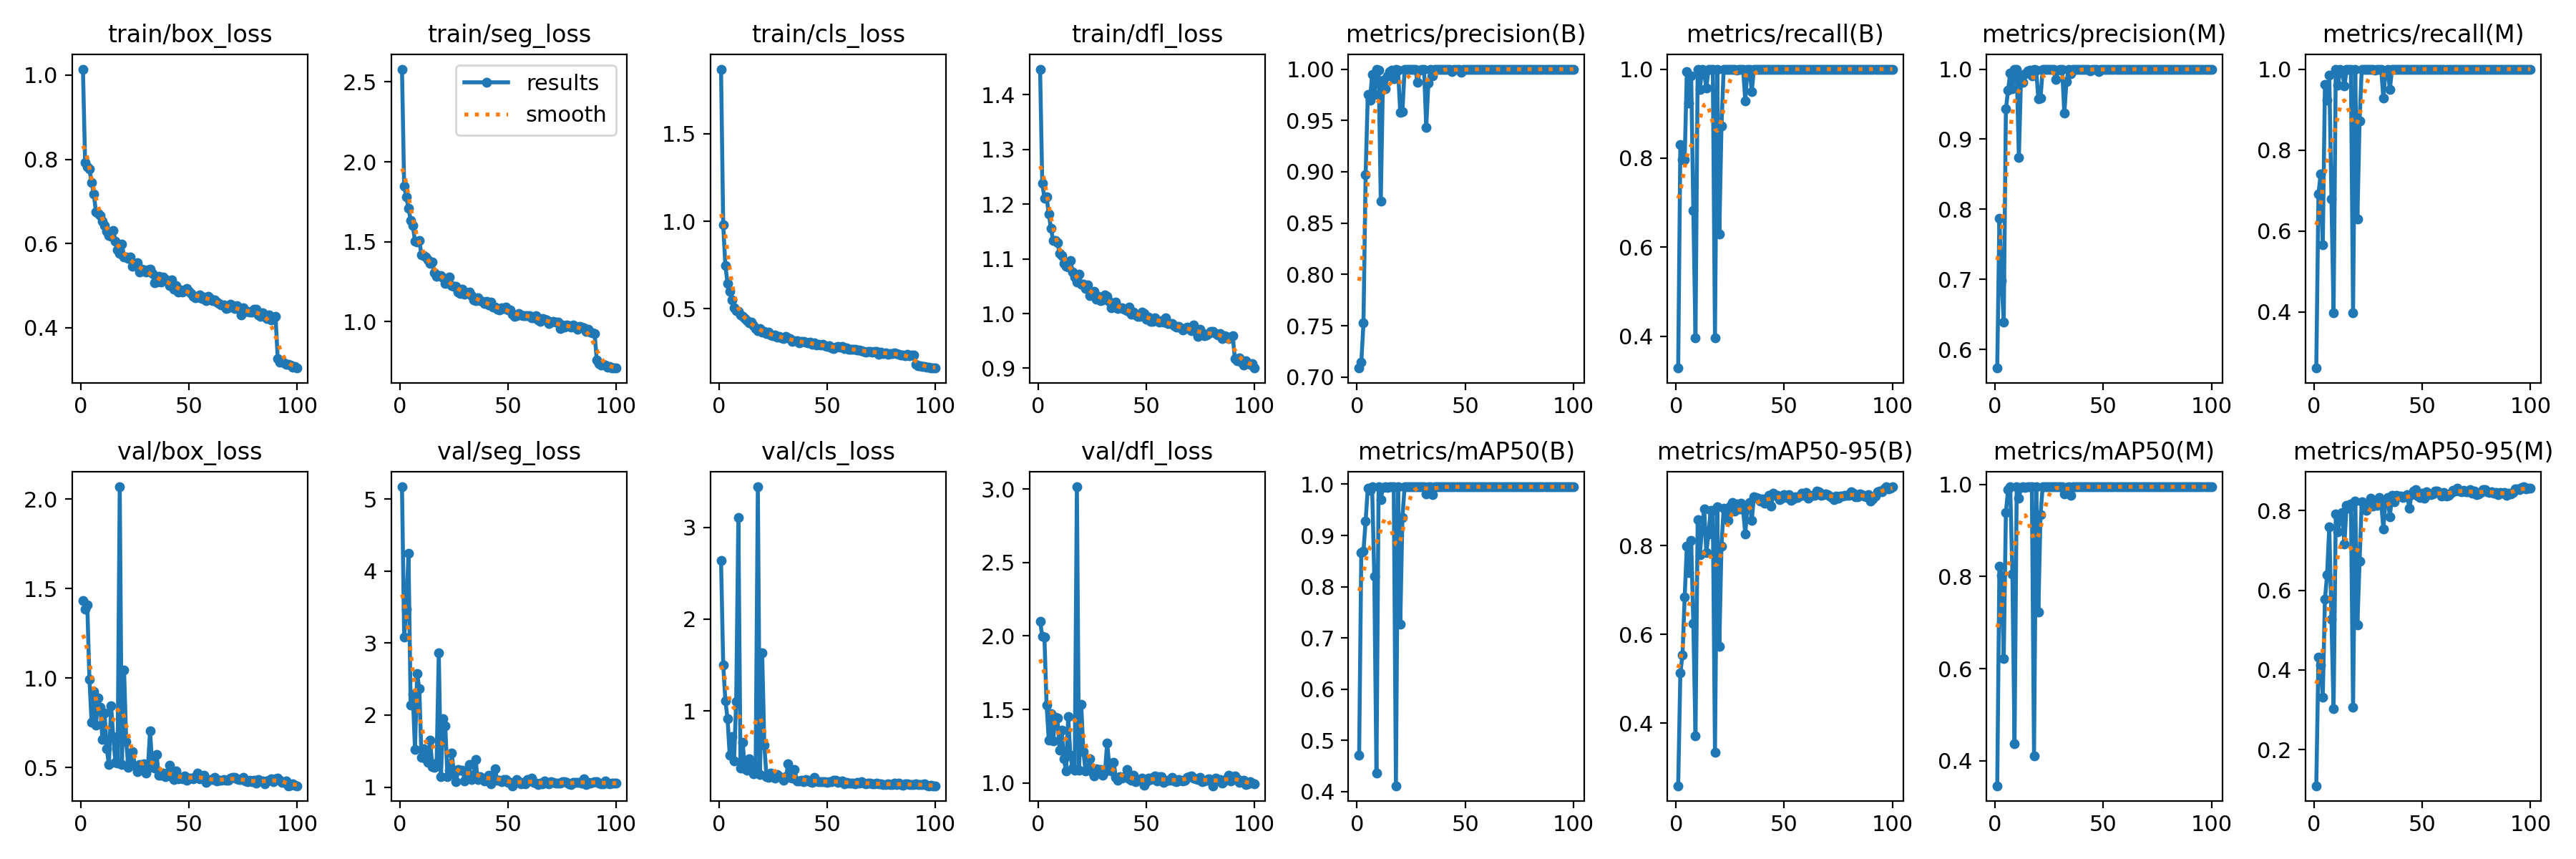

The table this chart was drawn from, first rows:
epoch, train/box_loss, train/seg_loss, train/cls_loss, train/dfl_loss, metrics/precision(B), metrics/recall(B), metrics/mAP50(B), metrics/mAP50-95(B), metrics/precision(M), metrics/recall(M), metrics/mAP50(M), metrics/mAP50-95(M), val/box_loss, val/seg_loss, val/cls_loss, val/dfl_loss, lr/pg0, lr/pg1, lr/pg2
1, 1.014, 2.58, 1.869, 1.447, 0.7088, 0.3288, 0.4715, 0.2592, 0.5735, 0.2618, 0.3455, 0.1092, 1.432, 5.169, 2.641, 2.102, 0.0006618, 0.0006618, 0.0006618
2, 0.7929, 1.848, 0.9782, 1.238, 0.7143, 0.831, 0.8666, 0.5131, 0.7869, 0.6914, 0.8217, 0.4326, 1.385, 3.087, 1.504, 1.998, 0.001315, 0.001315, 0.001315
3, 0.782, 1.78, 0.747, 1.211, 0.7525, 0.7973, 0.8697, 0.5541, 0.698, 0.7404, 0.8021, 0.413, 1.408, 3.469, 1.113, 1.991, 0.001956, 0.001956, 0.001956
4, 0.7763, 1.712, 0.645, 1.213, 0.8969, 0.7974, 0.9281, 0.6841, 0.6388, 0.5668, 0.6222, 0.3324, 0.9933, 4.25, 0.9161, 1.532, 0.001941, 0.001941, 0.001941
5, 0.7449, 1.633, 0.5978, 1.183, 0.9753, 0.9947, 0.9928, 0.7987, 0.9429, 0.9629, 0.9397, 0.5779, 0.7525, 2.141, 0.52, 1.292, 0.001941, 0.001941, 0.001941
6, 0.7184, 1.601, 0.5488, 1.156, 0.9694, 0.9235, 0.9881, 0.7385, 0.9694, 0.9235, 0.9882, 0.6396, 0.9229, 2.282, 0.7173, 1.473, 0.001921, 0.001921, 0.001921
7, 0.6751, 1.505, 0.5042, 1.134, 0.9947, 0.9854, 0.9946, 0.8124, 0.9947, 0.9854, 0.9946, 0.7593, 0.7368, 1.525, 0.4517, 1.285, 0.001901, 0.001901, 0.001901
8, 0.6725, 1.497, 0.4894, 1.134, 0.9754, 0.6821, 0.8203, 0.6248, 0.972, 0.6795, 0.806, 0.5278, 0.8875, 2.572, 1.103, 1.445, 0.001881, 0.001881, 0.001881
9, 0.6666, 1.508, 0.484, 1.129, 0.9997, 0.3973, 0.4365, 0.3712, 0.9997, 0.3973, 0.436, 0.3023, 0.8358, 2.362, 3.11, 1.443, 0.001861, 0.001861, 0.001861
10, 0.6524, 1.417, 0.465, 1.111, 0.9992, 1, 0.995, 0.8578, 0.9992, 1, 0.995, 0.7917, 0.6581, 1.41, 0.3753, 1.225, 0.001842, 0.001842, 0.001842
11, 0.6434, 1.414, 0.4576, 1.105, 0.8714, 0.9536, 0.9702, 0.7791, 0.8734, 0.9595, 0.9709, 0.7471, 0.8036, 1.532, 0.6543, 1.357, 0.001822, 0.001822, 0.001822
12, 0.6295, 1.407, 0.4431, 1.092, 0.9895, 0.9987, 0.9938, 0.8369, 0.9895, 0.9987, 0.9938, 0.7771, 0.6055, 1.398, 0.3721, 1.163, 0.001802, 0.001802, 0.001802
13, 0.6198, 1.388, 0.4317, 1.087, 0.9808, 0.992, 0.9947, 0.8833, 0.9808, 0.992, 0.9945, 0.7958, 0.5159, 1.343, 0.3533, 1.08, 0.001782, 0.001782, 0.001782
14, 0.6166, 1.364, 0.4212, 1.085, 0.9931, 0.958, 0.9932, 0.7849, 0.9931, 0.958, 0.9932, 0.7167, 0.8466, 1.649, 0.4806, 1.45, 0.001762, 0.001762, 0.001762
15, 0.6317, 1.372, 0.4248, 1.097, 0.9973, 0.9987, 0.995, 0.8257, 0.9973, 0.9987, 0.995, 0.8139, 0.6723, 1.283, 0.382, 1.187, 0.001743, 0.001743, 0.001743
16, 0.6047, 1.308, 0.4021, 1.076, 0.999, 0.9987, 0.995, 0.8789, 0.999, 0.9987, 0.995, 0.8057, 0.5297, 1.273, 0.3165, 1.101, 0.001723, 0.001723, 0.001723
17, 0.5857, 1.285, 0.3868, 1.066, 0.9907, 1, 0.9949, 0.8792, 0.9907, 1, 0.9949, 0.8165, 0.5247, 1.337, 0.3988, 1.086, 0.001703, 0.001703, 0.001703
18, 0.5758, 1.29, 0.3754, 1.058, 0.9995, 0.3973, 0.4112, 0.3341, 0.9995, 0.3973, 0.4108, 0.3056, 2.068, 2.862, 3.444, 3.014, 0.001683, 0.001683, 0.001683
19, 0.5989, 1.289, 0.3876, 1.072, 0.9987, 1, 0.995, 0.8871, 0.9987, 1, 0.995, 0.8249, 0.5166, 1.149, 0.31, 1.085, 0.001663, 0.001663, 0.001663
20, 0.5677, 1.276, 0.3654, 1.054, 0.9576, 0.6289, 0.7265, 0.5729, 0.9576, 0.6289, 0.7224, 0.5127, 1.045, 1.945, 1.636, 1.535, 0.001644, 0.001644, 0.001644
21, 0.568, 1.239, 0.3704, 1.053, 0.9583, 0.8715, 0.9348, 0.799, 0.9583, 0.8715, 0.9348, 0.6724, 0.6442, 1.851, 0.628, 1.214, 0.001624, 0.001624, 0.001624
22, 0.5639, 1.256, 0.3573, 1.046, 0.9999, 1, 0.995, 0.8842, 0.9999, 1, 0.995, 0.8222, 0.5, 1.145, 0.2808, 1.079, 0.001604, 0.001604, 0.001604
23, 0.5686, 1.28, 0.3673, 1.053, 0.9998, 1, 0.995, 0.8788, 0.9998, 1, 0.995, 0.8105, 0.5423, 1.233, 0.278, 1.097, 0.001584, 0.001584, 0.001584
24, 0.5454, 1.225, 0.3487, 1.033, 0.9998, 1, 0.995, 0.8569, 0.9998, 1, 0.995, 0.8002, 0.5899, 1.472, 0.3235, 1.167, 0.001564, 0.001564, 0.001564
25, 0.5501, 1.224, 0.3474, 1.034, 0.9998, 1, 0.995, 0.8887, 0.9998, 1, 0.995, 0.821, 0.5071, 1.183, 0.3039, 1.077, 0.001545, 0.001545, 0.001545
26, 0.5547, 1.221, 0.3504, 1.041, 0.9999, 1, 0.995, 0.897, 0.9999, 1, 0.995, 0.8314, 0.4761, 1.079, 0.2656, 1.048, 0.001525, 0.001525, 0.001525
27, 0.5326, 1.184, 0.3363, 1.026, 1, 0.9994, 0.995, 0.8786, 1, 0.9994, 0.995, 0.8123, 0.5158, 1.242, 0.308, 1.095, 0.001505, 0.001505, 0.001505
28, 0.5389, 1.178, 0.344, 1.031, 0.9869, 0.9984, 0.9948, 0.8939, 0.9848, 0.9973, 0.9948, 0.8205, 0.5143, 1.233, 0.2859, 1.09, 0.001485, 0.001485, 0.001485
29, 0.5374, 1.204, 0.3335, 1.024, 0.9987, 1, 0.995, 0.8829, 0.9987, 1, 0.995, 0.814, 0.5214, 1.237, 0.2743, 1.091, 0.001465, 0.001465, 0.001465
30, 0.5315, 1.173, 0.3298, 1.025, 0.9999, 1, 0.995, 0.8951, 0.9999, 1, 0.995, 0.8334, 0.4691, 1.086, 0.2458, 1.051, 0.001446, 0.001446, 0.001446
31, 0.5375, 1.181, 0.3402, 1.034, 0.9998, 1, 0.995, 0.8807, 0.9998, 1, 0.995, 0.8209, 0.4957, 1.175, 0.2803, 1.078, 0.001426, 0.001426, 0.001426
32, 0.5383, 1.185, 0.3328, 1.032, 0.9435, 0.9286, 0.9808, 0.8262, 0.9368, 0.9285, 0.9794, 0.7544, 0.7037, 1.314, 0.4221, 1.273, 0.001406, 0.001406, 0.001406
33, 0.5297, 1.165, 0.329, 1.022, 0.9865, 0.9987, 0.9946, 0.8893, 0.9826, 0.9947, 0.9941, 0.8256, 0.5195, 1.102, 0.2736, 1.108, 0.001386, 0.001386, 0.001386
34, 0.5075, 1.137, 0.3122, 1.011, 0.9998, 1, 0.995, 0.8967, 0.9998, 1, 0.995, 0.8326, 0.4984, 1.137, 0.265, 1.079, 0.001366, 0.001366, 0.001366
35, 0.508, 1.132, 0.3164, 1.016, 0.9931, 0.9496, 0.9796, 0.8573, 0.9931, 0.9496, 0.9763, 0.7846, 0.5746, 1.379, 0.3612, 1.139, 0.001347, 0.001347, 0.001347
36, 0.5223, 1.148, 0.3166, 1.02, 0.9999, 1, 0.995, 0.9102, 0.9999, 1, 0.995, 0.8393, 0.4566, 1.102, 0.2384, 1.037, 0.001327, 0.001327, 0.001327
37, 0.5085, 1.132, 0.3057, 1.009, 0.9999, 1, 0.995, 0.909, 0.9999, 1, 0.995, 0.8228, 0.4555, 1.149, 0.2385, 1.021, 0.001307, 0.001307, 0.001307
38, 0.5202, 1.126, 0.3133, 1.011, 0.9998, 1, 0.995, 0.9064, 0.9998, 1, 0.995, 0.8385, 0.4673, 1.121, 0.2425, 1.045, 0.001287, 0.001287, 0.001287
39, 0.515, 1.115, 0.3121, 1.01, 0.9999, 1, 0.995, 0.9006, 0.9999, 1, 0.995, 0.8371, 0.4502, 1.081, 0.2304, 1.034, 0.001267, 0.001267, 0.001267
40, 0.5104, 1.125, 0.3115, 1.007, 0.9999, 1, 0.995, 0.9045, 0.9999, 1, 0.995, 0.8366, 0.4672, 1.106, 0.2524, 1.045, 0.001248, 0.001248, 0.001248
41, 0.5, 1.104, 0.3038, 1.006, 0.9999, 1, 0.995, 0.8962, 0.9999, 1, 0.995, 0.8331, 0.5129, 1.169, 0.247, 1.091, 0.001228, 0.001228, 0.001228
42, 0.5131, 1.124, 0.3083, 1.012, 0.9999, 1, 0.995, 0.9016, 0.9999, 1, 0.995, 0.837, 0.4485, 1.046, 0.2316, 1.027, 0.001208, 0.001208, 0.001208
43, 0.492, 1.091, 0.2962, 0.9987, 0.9999, 1, 0.995, 0.9137, 0.9999, 1, 0.995, 0.8404, 0.4351, 1.102, 0.2173, 1.019, 0.001188, 0.001188, 0.001188
44, 0.4997, 1.091, 0.3052, 1.003, 0.9979, 0.9987, 0.995, 0.8891, 0.9979, 0.9987, 0.995, 0.8059, 0.4791, 1.254, 0.2765, 1.054, 0.001168, 0.001168, 0.001168
45, 0.4851, 1.078, 0.2922, 0.9968, 0.9999, 1, 0.995, 0.9188, 0.9999, 1, 0.995, 0.8408, 0.4388, 1.093, 0.2351, 1.009, 0.001149, 0.001149, 0.001149
46, 0.4902, 1.074, 0.296, 0.9949, 0.9999, 1, 0.995, 0.9136, 0.9999, 1, 0.995, 0.8501, 0.4444, 1.097, 0.2272, 1.02, 0.001129, 0.001129, 0.001129
47, 0.4852, 1.088, 0.2922, 0.9953, 0.9999, 1, 0.995, 0.9129, 0.9999, 1, 0.995, 0.8524, 0.4373, 1.078, 0.2248, 1.016, 0.001109, 0.001109, 0.001109
48, 0.4902, 1.082, 0.2957, 1.002, 0.9969, 1, 0.9948, 0.9042, 0.9969, 1, 0.9948, 0.8376, 0.4513, 1.109, 0.2297, 1.032, 0.001089, 0.001089, 0.001089
49, 0.4934, 1.089, 0.2898, 0.9996, 0.9999, 1, 0.995, 0.9072, 0.9999, 1, 0.995, 0.833, 0.4295, 1.105, 0.225, 0.982, 0.001069, 0.001069, 0.001069
50, 0.4868, 1.072, 0.2848, 0.9893, 0.9999, 1, 0.995, 0.9152, 0.9999, 1, 0.995, 0.8449, 0.4411, 1.061, 0.2193, 1.009, 0.00105, 0.00105, 0.00105
51, 0.4818, 1.072, 0.2895, 0.9937, 0.9999, 1, 0.995, 0.9085, 0.9999, 1, 0.995, 0.8317, 0.442, 1.062, 0.225, 1.031, 0.00103, 0.00103, 0.00103
52, 0.475, 1.045, 0.2785, 0.9862, 0.9999, 1, 0.995, 0.9147, 0.9999, 1, 0.995, 0.8476, 0.438, 1.018, 0.2283, 1.022, 0.00101, 0.00101, 0.00101
53, 0.4716, 1.033, 0.2745, 0.9858, 0.9999, 1, 0.995, 0.9027, 0.9999, 1, 0.995, 0.8418, 0.451, 1.062, 0.2456, 1.037, 0.0009902, 0.0009902, 0.0009902
54, 0.4733, 1.039, 0.2796, 0.9923, 0.9999, 1, 0.995, 0.905, 0.9999, 1, 0.995, 0.84, 0.4688, 1.107, 0.2429, 1.047, 0.0009704, 0.0009704, 0.0009704
55, 0.4773, 1.053, 0.283, 0.9867, 0.9999, 1, 0.995, 0.9106, 0.9999, 1, 0.995, 0.8428, 0.4385, 1.078, 0.218, 1.015, 0.0009506, 0.0009506, 0.0009506
56, 0.4701, 1.043, 0.2791, 0.9842, 0.9999, 1, 0.995, 0.9084, 0.9999, 1, 0.995, 0.8503, 0.4509, 1.042, 0.229, 1.04, 0.0009308, 0.0009308, 0.0009308
57, 0.4733, 1.037, 0.2857, 0.9873, 0.9999, 1, 0.995, 0.9116, 0.9999, 1, 0.995, 0.8492, 0.4555, 1.061, 0.2332, 1.043, 0.000911, 0.000911, 0.000911
58, 0.4649, 1.039, 0.2727, 0.9844, 0.9999, 1, 0.995, 0.9176, 0.9999, 1, 0.995, 0.8441, 0.4177, 1.048, 0.2077, 1.002, 0.0008912, 0.0008912, 0.0008912
59, 0.474, 1.039, 0.2751, 0.9915, 0.9999, 1, 0.995, 0.9136, 0.9999, 1, 0.995, 0.8363, 0.4299, 1.106, 0.2209, 1.012, 0.0008714, 0.0008714, 0.0008714
60, 0.469, 1.037, 0.2701, 0.9812, 0.9999, 1, 0.995, 0.9195, 0.9999, 1, 0.995, 0.845, 0.4323, 1.083, 0.2137, 1.017, 0.0008516, 0.0008516, 0.0008516
... 40 more rows
